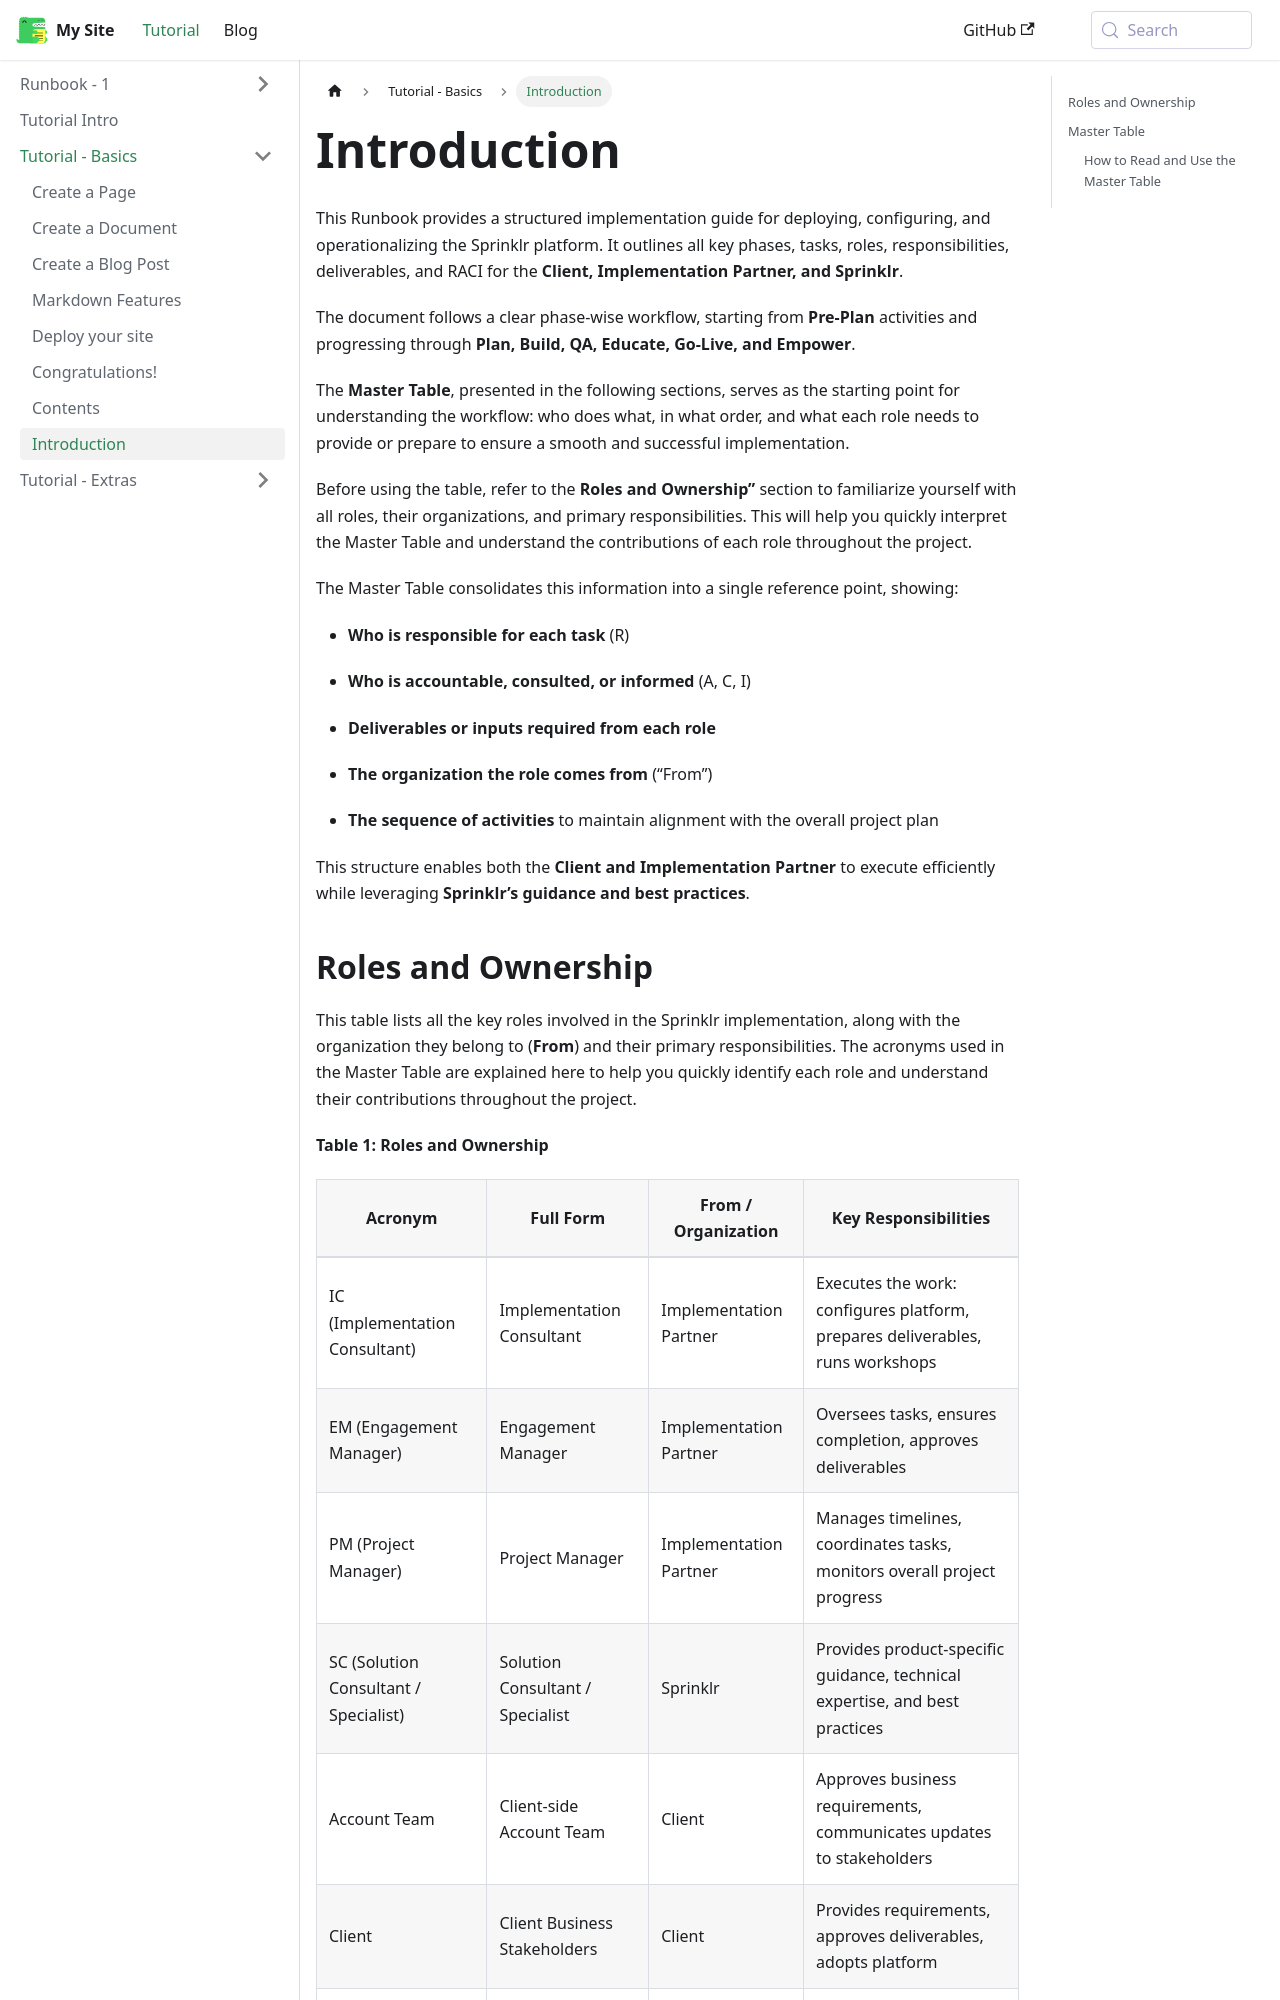

repository: tdx3in/runbook_prototype · page: docs/tutorial-basics/introduction/index.html · generator: docusaurus

# Introduction

This Runbook provides a structured implementation guide for deploying,
configuring, and operationalizing the Sprinklr platform. It outlines all
key phases, tasks, roles, responsibilities, deliverables, and RACI for
the **Client, Implementation Partner, and Sprinklr**.

The document follows a clear phase-wise workflow, starting from
**Pre-Plan** activities and progressing through **Plan, Build, QA,
Educate, Go-Live, and Empower**.

The **Master Table**, presented in the following sections, serves as the
starting point for understanding the workflow: who does what, in what
order, and what each role needs to provide or prepare to ensure a smooth
and successful implementation.

Before using the table, refer to the **Roles and Ownership”** section to
familiarize yourself with all roles, their organizations, and primary
responsibilities. This will help you quickly interpret the Master Table
and understand the contributions of each role throughout the project.

The Master Table consolidates this information into a single reference
point, showing:

- **Who is responsible for each task** (R)

- **Who is accountable, consulted, or informed** (A, C, I)

- **Deliverables or inputs required from each role**

- **The organization the role comes from** (“From”)

- **The sequence of activities** to maintain alignment with the overall
  project plan

This structure enables both the **Client and Implementation Partner** to
execute efficiently while leveraging **Sprinklr’s guidance and best
practices**.
